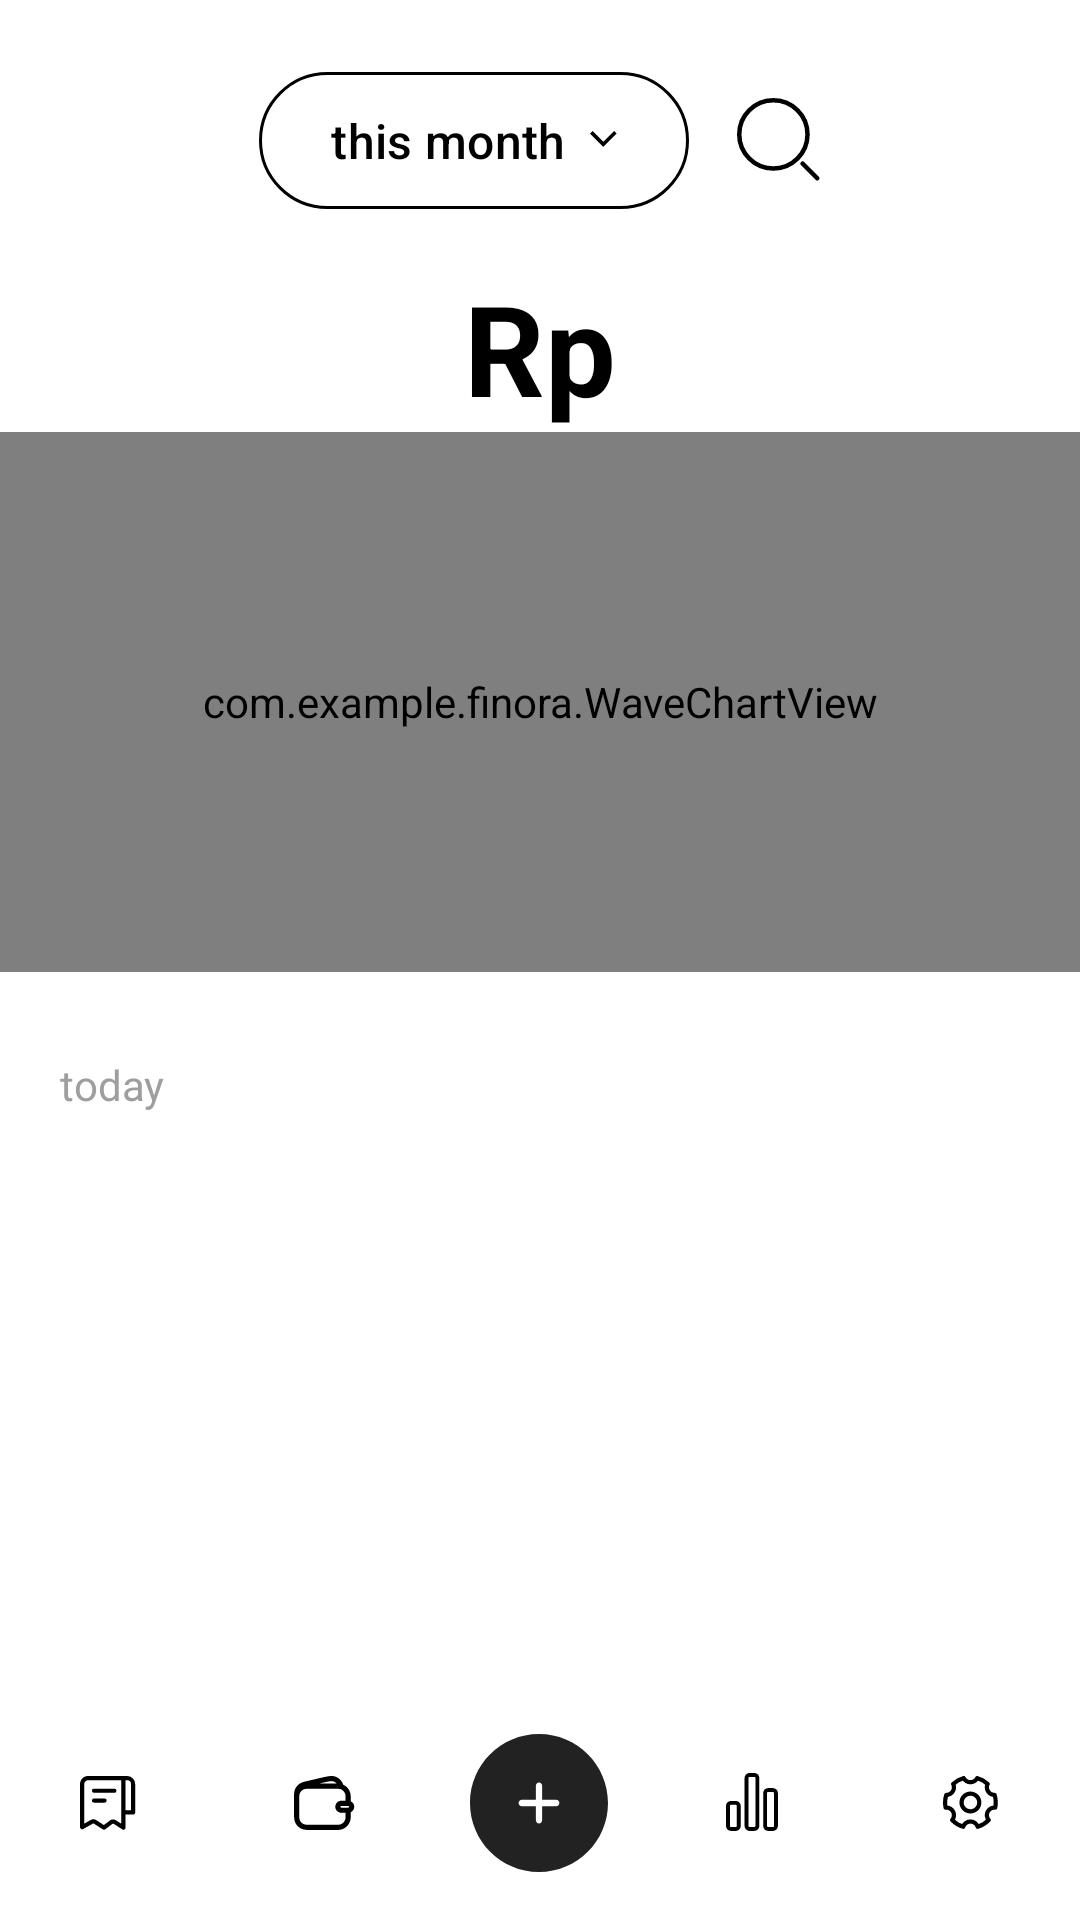

Android layout source for this screen:
<!-- AndroidManifest.xml: application theme Theme.Finora -->
<!-- res/layout/activity_main.xml -->
<?xml version="1.0" encoding="utf-8"?>
<androidx.constraintlayout.widget.ConstraintLayout
    xmlns:android="http://schemas.android.com/apk/res/android"
    xmlns:app="http://schemas.android.com/apk/res-auto"
    android:layout_width="match_parent"
    android:layout_height="match_parent"
    android:background="#ffffff">

    
    <LinearLayout
        android:id="@+id/searchOverlay"
        android:layout_width="match_parent"
        android:layout_height="match_parent"
        android:background="#FFFFFFFF"
        android:orientation="vertical"
        android:padding="20dp"
        android:visibility="gone"
        android:elevation="10dp"
        app:layout_constraintTop_toTopOf="parent"
        app:layout_constraintBottom_toBottomOf="parent">

        <LinearLayout
            android:layout_width="match_parent"
            android:layout_height="50dp"
            android:background="@drawable/bg_search_modern"
            android:gravity="center_vertical"
            android:paddingHorizontal="16dp"
            android:orientation="horizontal">

            <ImageView
                android:layout_width="20dp"
                android:layout_height="20dp"
                android:src="@drawable/search_circle_bg"
                android:tint="#000000"/>

            <EditText
                android:id="@+id/etSearch"
                android:layout_width="0dp"
                android:layout_height="wrap_content"
                android:layout_weight="1"
                android:hint="Search..."
                android:textSize="16sp"
                android:background="@null"
                android:paddingStart="12dp"/>

            <ImageView
                android:id="@+id/btnCloseSearch"
                android:layout_width="22dp"
                android:layout_height="22dp"
                android:src="@drawable/ic_close"
                android:tint="#000000"/>
        </LinearLayout>

        
        <androidx.recyclerview.widget.RecyclerView
            android:id="@+id/rvSearchResults"
            android:layout_width="match_parent"
            android:layout_height="match_parent"
            android:paddingTop="20dp"/>
    </LinearLayout>


    
    <androidx.core.widget.NestedScrollView
        android:id="@+id/scrollArea"
        android:layout_width="0dp"
        android:layout_height="0dp"
        android:fillViewport="true"
        app:layout_constraintTop_toTopOf="parent"
        app:layout_constraintBottom_toTopOf="@id/bottomNavbar"
        app:layout_constraintStart_toStartOf="parent"
        app:layout_constraintEnd_toEndOf="parent">

        <LinearLayout
            android:layout_width="match_parent"
            android:layout_height="wrap_content"
            android:orientation="vertical">

            
            <LinearLayout
                android:id="@+id/topControls"
                android:layout_width="wrap_content"
                android:layout_height="wrap_content"
                android:layout_marginTop="20dp"
                android:gravity="center"
                android:orientation="horizontal"
                android:layout_gravity="center">

                <com.google.android.material.button.MaterialButton
                    android:id="@+id/btnTimeFilter"
                    android:layout_width="wrap_content"
                    android:layout_height="wrap_content"
                    android:text="this month"
                    android:textAllCaps="false"
                    android:textColor="@android:color/black"
                    android:textSize="16sp"
                    app:cornerRadius="50dp"
                    app:strokeWidth="1dp"
                    app:strokeColor="@android:color/black"
                    app:icon="@drawable/arrow_down"
                    app:iconTint="@android:color/black"
                    app:iconPadding="8dp"
                    app:iconGravity="textEnd"
                    app:iconSize="0dp"
                    android:paddingStart="24dp"
                    android:paddingTop="12dp"
                    android:paddingEnd="24dp"
                    android:paddingBottom="12dp"
                    app:backgroundTint="@android:color/white" />

                <ImageButton
                    android:id="@+id/btnSearch"
                    android:layout_width="wrap_content"
                    android:layout_height="wrap_content"
                    android:layout_marginStart="16dp"
                    android:background="@drawable/search_circle_bg"
                    android:scaleType="centerInside"/>
            </LinearLayout>

            
            <TextView
                android:id="@+id/tvTotalAmount"
                android:layout_width="wrap_content"
                android:layout_height="wrap_content"
                android:layout_marginTop="14dp"
                android:text="Rp"
                android:textColor="#000000"
                android:textSize="42sp"
                android:textStyle="bold"
                android:layout_gravity="center"/>

            <LinearLayout
                android:id="@+id/chartContainer"
                android:layout_width="match_parent"
                android:layout_height="wrap_content"
                android:orientation="vertical">

                <com.example.finora.WaveChartView
                    android:id="@+id/waveChart"
                    android:layout_width="match_parent"
                    android:layout_height="180dp" />

                <LinearLayout
                    android:id="@+id/monthLabelsContainer"
                    android:layout_width="match_parent"
                    android:layout_height="wrap_content"
                    android:gravity="center"
                    android:orientation="horizontal"
                    android:weightSum="6">
                </LinearLayout>
            </LinearLayout>

            
            <TextView
                android:id="@+id/tvToday"
                android:layout_width="wrap_content"
                android:layout_height="wrap_content"
                android:text="today"
                android:textColor="#9E9E9E"
                android:textSize="14sp"
                android:layout_marginStart="20dp"
                android:layout_marginTop="28dp" />

            
            <androidx.recyclerview.widget.RecyclerView
                android:id="@+id/rvTodayTransactions"
                android:layout_width="match_parent"
                android:layout_height="wrap_content"
                android:paddingTop="8dp"/>

        </LinearLayout>
    </androidx.core.widget.NestedScrollView>

    
    <LinearLayout
        android:id="@+id/bottomNavbar"
        android:layout_width="0dp"
        android:layout_height="70dp"
        android:layout_marginBottom="4dp"
        android:background="@color/white"
        android:gravity="center"
        android:orientation="horizontal"
        app:layout_constraintBottom_toBottomOf="parent"
        app:layout_constraintStart_toStartOf="parent"
        app:layout_constraintEnd_toEndOf="parent">

        <ImageView
            android:id="@+id/navHome"
            android:layout_width="0dp"
            android:layout_height="wrap_content"
            android:layout_weight="1"
            android:padding="16dp"
            android:src="@drawable/bill" />

        <ImageView
            android:id="@+id/navWallet"
            android:layout_width="0dp"
            android:layout_height="wrap_content"
            android:layout_weight="1"
            android:padding="16dp"
            android:src="@drawable/wallet" />

        <ImageView
            android:id="@+id/navAdd"
            android:layout_width="70dp"
            android:layout_height="70dp"
            android:padding="12dp"
            android:src="@drawable/add" />

        <ImageView
            android:id="@+id/navStats"
            android:layout_width="0dp"
            android:layout_height="wrap_content"
            android:layout_weight="1"
            android:padding="16dp"
            android:src="@drawable/stats" />

        <ImageView
            android:id="@+id/navSetting"
            android:layout_width="0dp"
            android:layout_height="wrap_content"
            android:layout_weight="1"
            android:padding="16dp"
            android:src="@drawable/setting" />
    </LinearLayout>

</androidx.constraintlayout.widget.ConstraintLayout>
<!-- resources referenced by this layout -->
<resources>
  <color name="white">#FFFFFFFF</color>
  <!-- drawable add (drawable) -->
  <vector xmlns:android="http://schemas.android.com/apk/res/android"
      android:width="44dp"
      android:height="44dp"
      android:viewportWidth="44"
      android:viewportHeight="44">
    <path
        android:pathData="M22,0C34.15,0 44,9.85 44,22C44,34.15 34.15,44 22,44C9.85,44 0,34.15 0,22C0,9.85 9.85,0 22,0ZM22,15.5C21.448,15.5 21,15.948 21,16.5V21H16.5C15.948,21 15.5,21.448 15.5,22C15.5,22.552 15.948,23 16.5,23H21V27.5C21,28.052 21.448,28.5 22,28.5C22.552,28.5 23,28.052 23,27.5V23H27.5C28.052,23 28.5,22.552 28.5,22C28.5,21.448 28.052,21 27.5,21H23V16.5C23,15.948 22.552,15.5 22,15.5Z"
        android:fillColor="#222222"/>
  </vector>
  <!-- drawable arrow_down (drawable) -->
  <vector xmlns:android="http://schemas.android.com/apk/res/android"
      android:width="9dp"
      android:height="6dp"
      android:viewportWidth="9"
      android:viewportHeight="6">
    <path
        android:pathData="M8.4243,0.4243L4.4243,4.4243L0.4243,0.4243"
        android:strokeWidth="1.2"
        android:fillColor="#00000000"
        android:strokeColor="#000000"/>
  </vector>
  <!-- drawable bg_search_modern (drawable) -->
  <?xml version="1.0" encoding="utf-8"?>
  <shape xmlns:android="http://schemas.android.com/apk/res/android">
      <solid android:color="#F5F5F5"/>
      <corners android:radius="14dp"/>
  </shape>
  <!-- drawable ic_close (drawable) -->
  <?xml version="1.0" encoding="utf-8"?>
  <vector xmlns:android="http://schemas.android.com/apk/res/android"
      android:width="24dp"
      android:height="24dp"
      android:viewportWidth="24"
      android:viewportHeight="24">
      <path
          android:fillColor="#000"
          android:pathData="M18.3,5.71L12,12l6.3,6.29 -1.41,1.42L10.59,13.41 4.29,19.71 2.88,18.29 9.17,12 2.88,5.71 4.29,4.29 10.59,10.59 16.89,4.29z"/>
  </vector>
  <!-- drawable search_circle_bg (drawable) -->
  <vector xmlns:android="http://schemas.android.com/apk/res/android"
      android:width="28dp"
      android:height="28dp"
      android:viewportWidth="28"
      android:viewportHeight="28">
    <path
        android:pathData="M12.125,12.125m-11.375,0a11.375,11.375 0,1 1,22.75 0a11.375,11.375 0,1 1,-22.75 0"
        android:strokeWidth="1.5"
        android:fillColor="#00000000"
        android:strokeColor="#000000"/>
    <path
        android:pathData="M26.75,26.75L21.875,21.875"
        android:strokeWidth="1.5"
        android:fillColor="#00000000"
        android:strokeColor="#000000"
        android:strokeLineCap="round"/>
  </vector>
  <style name="Theme.Finora" parent="Theme.Material3.DayNight.NoActionBar">
  
          
          <item name="android:statusBarColor">@color/finora_white</item>
          <item name="android:navigationBarColor">@color/finora_white</item>
          <item name="android:windowLightStatusBar">true</item>
          <item name="android:windowLightNavigationBar">true</item>
  
          
          <item name="colorPrimary">@color/finora_black</item>
          <item name="colorOnPrimary">@color/finora_white</item>
  
          <item name="colorSecondary">@color/finora_black</item>
          <item name="colorOnSecondary">@color/finora_white</item>
  
          <item name="colorPrimaryContainer">@color/finora_dark_grey</item>
          <item name="colorOnPrimaryContainer">@color/finora_white</item>
  
          <item name="colorSurface">@color/finora_white</item>
          <item name="colorOnSurface">@color/finora_black</item>
      </style>
  <color name="finora_white">#FFFFFF</color>
  <color name="finora_black">#000000</color>
  <color name="finora_dark_grey">#222222</color>
</resources>
